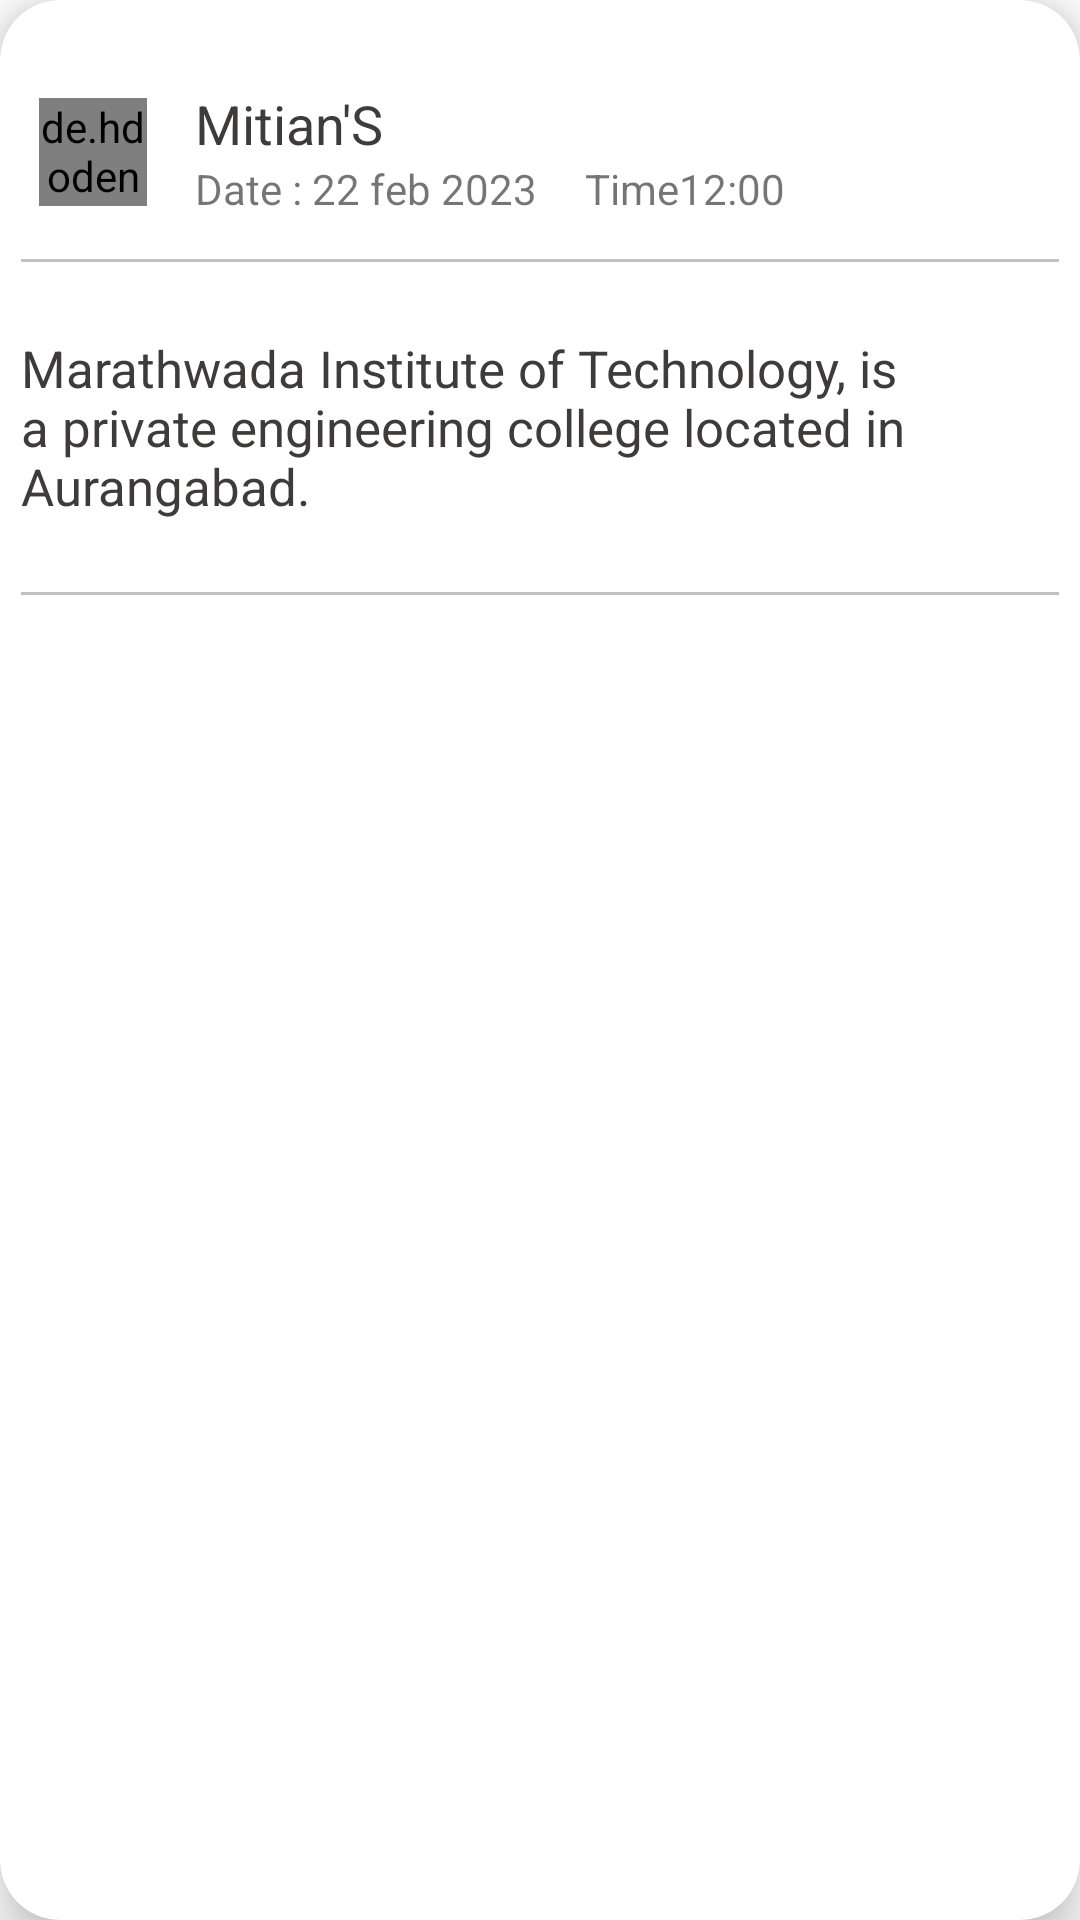

Android layout source for this screen:
<!-- AndroidManifest.xml: application theme Theme.MitianS -->
<!-- res/layout/newsfeed_item_layout.xml -->
<?xml version="1.0" encoding="utf-8"?>
<com.google.android.material.card.MaterialCardView xmlns:android="http://schemas.android.com/apk/res/android"
    android:layout_width="match_parent"
    android:layout_height="wrap_content"
    xmlns:app="http://schemas.android.com/apk/res-auto"
    android:layout_marginVertical="16dp"
    app:cardElevation="10dp"
    app:cardCornerRadius="20dp"
    android:orientation="vertical">

    <LinearLayout
        android:layout_width="match_parent"
        android:layout_height="wrap_content"
        android:layout_marginVertical="16dp"
        android:orientation="vertical"
        android:padding="7dp"
        android:weightSum="2">



        <LinearLayout
            android:layout_width="match_parent"
            android:gravity="center_vertical"
            android:weightSum="2"
            android:padding="6dp"
            android:background="@color/ic_launcher_background"
            android:orientation="horizontal"
            android:layout_height="wrap_content">



            <de.hdodenhof.circleimageview.CircleImageView
                android:layout_width="36dp"
                android:layout_height="36dp"
                android:src="@drawable/mitt"/>


            <LinearLayout
                android:layout_width="match_parent"
                android:layout_height="wrap_content"
                android:layout_marginLeft="16dp"
                android:orientation="vertical">

                <TextView
                    android:layout_width="match_parent"
                    android:layout_height="wrap_content"
                    android:text="Mitian'S"

                    android:textSize="18dp"
                    android:textColor="@color/textColor"/>

                <LinearLayout
                    android:layout_width="match_parent"
                    android:layout_height="wrap_content"
                    android:orientation="horizontal">

                    <TextView
                        android:layout_width="wrap_content"
                        android:layout_height="wrap_content"
                        android:text="Date : "
                        android:textSize="@dimen/text_size01" />
                    <TextView
                        android:id="@+id/date"
                        android:layout_width="wrap_content"
                        android:layout_height="wrap_content"
                        android:text="22 feb 2023"
                        android:textSize="@dimen/text_size01" />
                    <TextView
                        android:layout_width="wrap_content"
                        android:layout_height="wrap_content"
                        android:text="Time"
                        android:layout_marginLeft="@dimen/text_margin"
                        android:textSize="@dimen/text_size01" />
                    <TextView
                        android:id="@+id/time"
                        android:layout_width="wrap_content"
                        android:layout_height="wrap_content"
                        android:text="12:00"
                        android:textSize="@dimen/text_size01" />




                </LinearLayout>


            </LinearLayout>


        </LinearLayout>

        <View
            android:layout_width="wrap_content"
            android:layout_height="1dp"
            android:layout_marginVertical="8dp"
            android:background="#c1c1c1"
            />
            />
        <TextView
            android:id="@+id/deleteNoticeTitle"
            android:layout_width="wrap_content"
            android:layout_height="wrap_content"
            android:text="Marathwada Institute of Technology, is a private engineering college located in Aurangabad."
            android:textSize="17sp"
            android:layout_marginVertical="@dimen/text_margin"
            android:textColor="@color/textColor"/>

        <ImageView
            android:id="@+id/deleteNoticeImage"
            android:layout_width="match_parent"
            android:layout_height="wrap_content"
            android:scaleType="fitXY"/>

        <View
            android:layout_width="wrap_content"
            android:layout_height="1dp"
            android:layout_marginVertical="8dp"
            android:background="#c1c1c1"
            />



    </LinearLayout>


</com.google.android.material.card.MaterialCardView>
<!-- resources referenced by this layout -->
<resources>
  <color name="textColor">#3f3b3b</color>
  <dimen name="text_margin">16dp</dimen>
  <dimen name="text_size01">14sp</dimen>
  <!-- drawable mitt: png bitmap (drawable, 11678 bytes) -->
  <style name="Theme.MitianS" parent="Theme.MaterialComponents.DayNight.DarkActionBar">
          
          <item name="colorPrimary">@color/purple_500</item>
          <item name="colorPrimaryVariant">@color/purple_700</item>
          <item name="colorOnPrimary">@color/white</item>
          
          <item name="colorSecondary">@color/teal_200</item>
          <item name="colorSecondaryVariant">@color/teal_700</item>
          <item name="colorOnSecondary">@color/black</item>
          
          <item name="android:statusBarColor">?attr/colorPrimaryVariant</item>
          
      </style>
  <color name="purple_500">#4788CD</color>
  <color name="purple_700">#368BCC</color>
  <color name="white">#FFFFFFFF</color>
  <color name="teal_200">#2196F3</color>
  <color name="teal_700">#FF018786</color>
  <color name="black">#FF000000</color>
</resources>
